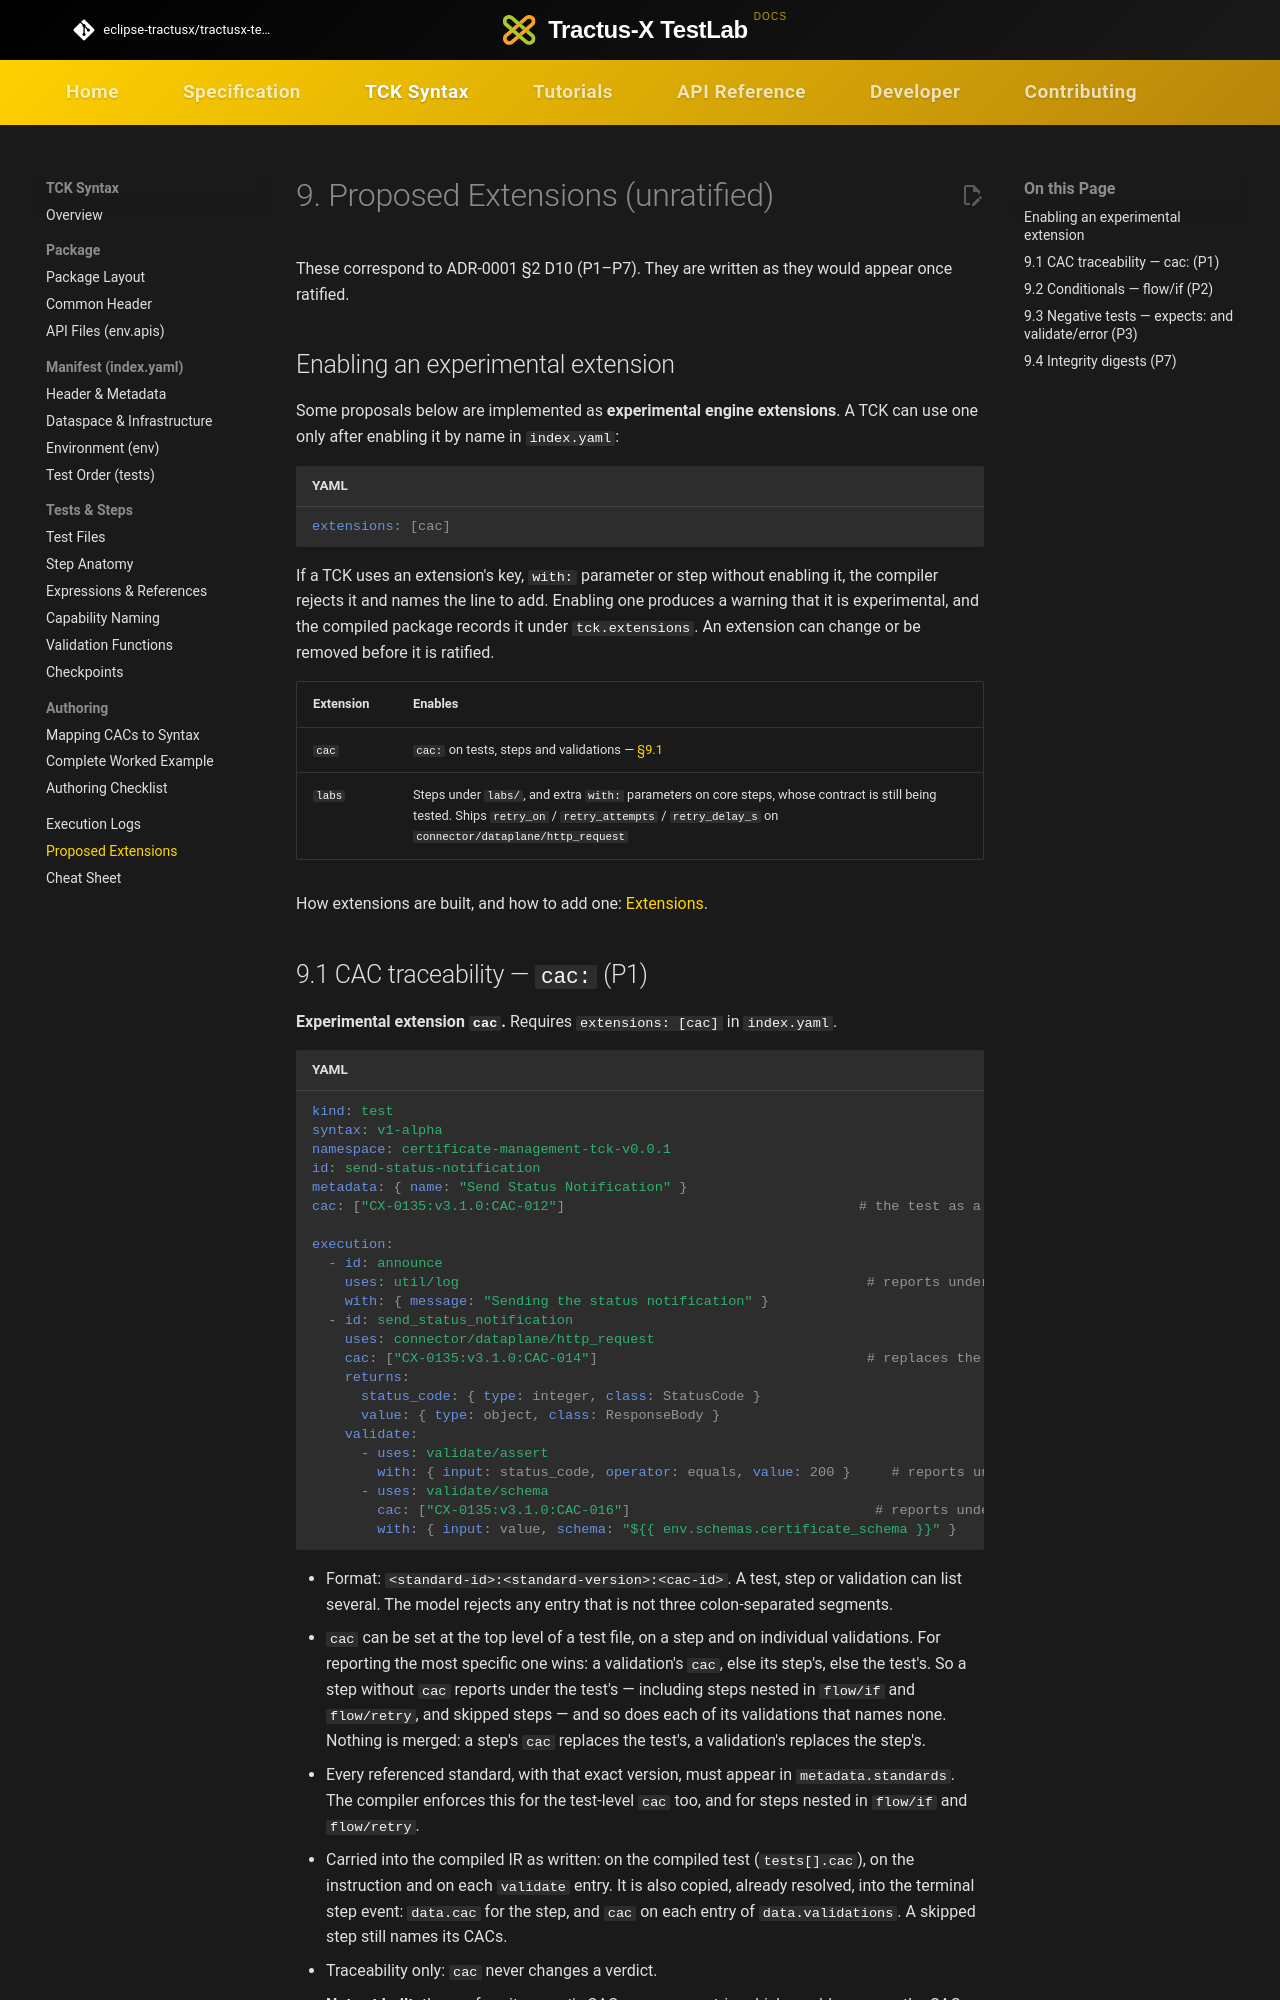

repository: eclipse-tractusx/tractusx-testlab · page: tck-syntax/extensions/index.html · generator: mkdocs

# 9. Proposed Extensions (unratified)

These correspond to ADR-0001 §2 D10 (P1–P7). They are written as they would appear once ratified.

## Enabling an experimental extension

Some proposals below are implemented as **experimental engine extensions**. A TCK can use one only after
enabling it by name in `index.yaml`:

```yaml
extensions: [cac]
```

If a TCK uses an extension's key, `with:` parameter or step without enabling it, the compiler rejects it and names the line to
add. Enabling one produces a warning that it is experimental, and the compiled package records it under
`tck.extensions`. An extension can change or be removed before it is ratified.

| Extension | Enables |
|---|---|
| `cac` | `cac:` on tests, steps and validations — [§9.1](#91-cac-traceability-cac-p1) |
| `labs` | Steps under `labs/`, and extra `with:` parameters on core steps, whose contract is still being tested. Ships `retry_on` / `retry_attempts` / `retry_delay_s` on `connector/dataplane/http_request` |

How extensions are built, and how to add one: [Extensions](../developer/extensions.md).
